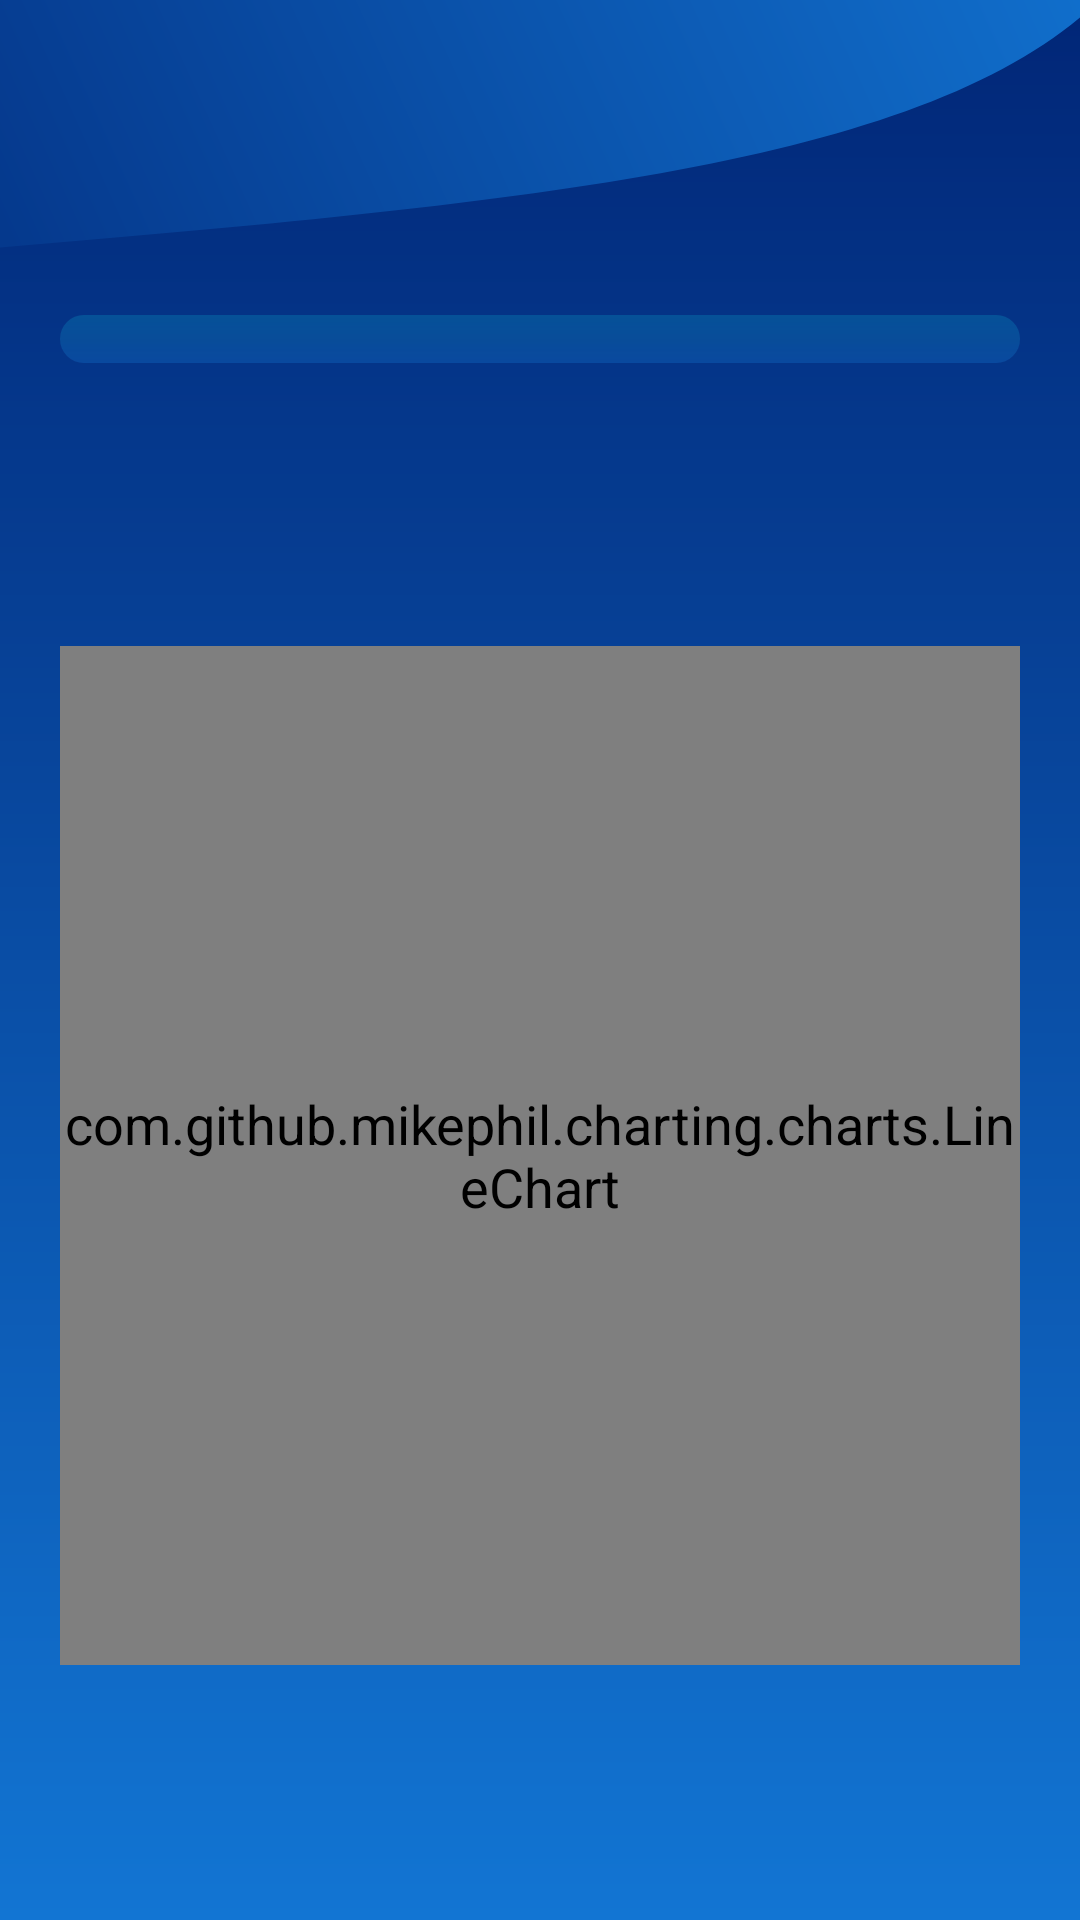

Write the Android layout XML for this screen, with the resource values it uses.
<!-- AndroidManifest.xml: application theme AppTheme -->
<!-- res/layout/fragment_stats.xml -->
<?xml version="1.0" encoding="utf-8"?>
<androidx.constraintlayout.widget.ConstraintLayout xmlns:android="http://schemas.android.com/apk/res/android"
    xmlns:app="http://schemas.android.com/apk/res-auto"
    xmlns:tools="http://schemas.android.com/tools"
    android:layout_width="match_parent"
    android:layout_height="match_parent"
    android:background="@drawable/background_statistic_gradient">

    <androidx.appcompat.widget.AppCompatImageView
        android:id="@+id/ivTopWave"
        android:layout_width="match_parent"
        android:layout_height="wrap_content"
        android:scaleType="fitXY"
        app:layout_constraintEnd_toEndOf="parent"
        app:layout_constraintStart_toStartOf="parent"
        app:layout_constraintTop_toTopOf="parent"
        app:srcCompat="@drawable/ic_statistic_top_wave" />

    <FrameLayout
        android:id="@+id/monthContainer"
        android:layout_width="match_parent"
        android:layout_height="wrap_content"
        android:layout_marginHorizontal="20dp"
        android:layout_marginTop="20dp"
        android:background="@drawable/background_month_container_gradient"
        app:layout_constraintEnd_toEndOf="parent"
        app:layout_constraintStart_toStartOf="parent"
        app:layout_constraintTop_toBottomOf="@+id/ivTopWave">

        <androidx.recyclerview.widget.RecyclerView
            android:id="@+id/rvMonth"
            android:layout_width="match_parent"
            android:layout_height="wrap_content"
            android:clipToPadding="false"
            android:paddingHorizontal="4dp"
            android:paddingVertical="8dp" />
    </FrameLayout>

    <LinearLayout
        android:id="@+id/titleContainer"
        android:layout_width="wrap_content"
        android:layout_height="wrap_content"
        android:layout_marginTop="26dp"
        app:layout_constraintEnd_toEndOf="parent"
        app:layout_constraintStart_toStartOf="parent"
        app:layout_constraintTop_toBottomOf="@+id/monthContainer">

        <androidx.appcompat.widget.AppCompatTextView
            android:id="@+id/tvSelectedMonth"
            android:layout_width="wrap_content"
            android:layout_height="wrap_content"
            android:layout_marginEnd="6dp"
            android:textColor="@color/colorWhite"
            android:textSize="36sp"
            app:fontFamily="@font/ledger_regular"
            tools:text="January" />

        <androidx.appcompat.widget.AppCompatTextView
            android:id="@+id/tvCurrentYear"
            android:layout_width="wrap_content"
            android:layout_height="wrap_content"
            android:layout_marginStart="6dp"
            android:textColor="@color/colorGrayVariant3"
            android:textSize="24sp"
            app:fontFamily="@font/koh_santepheap_regular"
            tools:text="2024" />

    </LinearLayout>


    <com.github.mikephil.charting.charts.LineChart
        android:id="@+id/lineChart"
        android:layout_width="0dp"
        android:layout_height="0dp"
        android:layout_marginHorizontal="20dp"
        android:layout_marginTop="20dp"
        android:layout_marginBottom="85dp"
        app:layout_constraintBottom_toBottomOf="parent"
        app:layout_constraintEnd_toEndOf="parent"
        app:layout_constraintStart_toStartOf="parent"
        app:layout_constraintTop_toBottomOf="@+id/titleContainer" />


</androidx.constraintlayout.widget.ConstraintLayout>
<!-- resources referenced by this layout -->
<resources>
  <color name="colorGrayVariant3">#82A6DE</color>
  <color name="colorWhite">#FFFFFFFF</color>
  <!-- drawable background_month_container_gradient (drawable) -->
  <?xml version="1.0" encoding="utf-8"?>
  <shape xmlns:android="http://schemas.android.com/apk/res/android"
      android:shape="rectangle">
  
      <gradient
          android:angle="90"
          android:endColor="#3307C9E2"
          android:centerColor="#3314ACE0"
          android:startColor="#331995F9" />
  
      <corners android:radius="10dp" />
  
  </shape>
  <!-- drawable background_statistic_gradient (drawable) -->
  <?xml version="1.0" encoding="utf-8"?>
  <shape xmlns:android="http://schemas.android.com/apk/res/android"
      android:shape="rectangle">
  
      <gradient
          android:endColor="@color/colorBlueVariant1"
          android:startColor="@color/colorBlueVariant2"
          android:angle="90"/>
  
  </shape>
  <style name="AppTheme" parent="Theme.WaterBalanceTracker" />
  <color name="colorBlueVariant1">#012677</color>
  <color name="colorBlueVariant2">#1275D3</color>
  <style name="Theme.WaterBalanceTracker" parent="Base.Theme.WaterBalanceTracker">
  
          <item name="radioButtonStyle">@style/Widget.WaterBalanceTracker.RadioButton</item>
          <item name="android:textViewStyle">@style/Widget.WaterBalanceTracker.TextView</item>
      </style>
  <style name="Base.Theme.WaterBalanceTracker" parent="Theme.Material3.DayNight.NoActionBar">
          
           <item name="colorPrimary">@color/colorBlueVariant4</item>
      </style>
  <style name="Widget.WaterBalanceTracker.RadioButton" parent="Widget.AppCompat.CompoundButton.RadioButton">
          <item name="android:textColor">@color/colorWhite</item>
          <item name="android:drawablePadding">6dp</item>
          <item name="android:button">@drawable/selector_check_box</item>
          <item name="buttonCompat">@drawable/selector_check_box</item>
          <item name="fontFamily">@font/koh_santepheap_regular</item>
      </style>
  <style name="Widget.WaterBalanceTracker.TextView" parent="Widget.AppCompat.TextView">
          <item name="fontFamily">@font/koh_santepheap_regular</item>
          <item name="android:textSize">18sp</item>
          <item name="android:textColor">@color/colorWhite</item>
      </style>
  <color name="colorBlueVariant4">#012779</color>
  <!-- drawable selector_check_box (drawable) -->
  <?xml version="1.0" encoding="utf-8"?>
  <selector xmlns:android="http://schemas.android.com/apk/res/android">
  
      <item android:state_checked="true" android:drawable="@drawable/ic_check_box_checked" />
      <item android:state_checked="false" android:drawable="@drawable/ic_check_box_unchecked" />
  
  
  </selector>
  <!-- drawable ic_check_box_checked (drawable) -->
  <vector xmlns:android="http://schemas.android.com/apk/res/android"
      android:width="17dp"
      android:height="18dp"
      android:viewportWidth="17"
      android:viewportHeight="18">
    <path
        android:strokeWidth="1"
        android:pathData="M8.5,9m-8,0a8,8 0,1 1,16 0a8,8 0,1 1,-16 0"
        android:fillColor="#274C9B"
        android:strokeColor="#ffffff"/>
  </vector>
  <!-- drawable ic_check_box_unchecked (drawable) -->
  <vector xmlns:android="http://schemas.android.com/apk/res/android"
      android:width="17dp"
      android:height="17dp"
      android:viewportWidth="17"
      android:viewportHeight="17">
    <path
        android:strokeWidth="1"
        android:pathData="M8.5,8.5m-8,0a8,8 0,1 1,16 0a8,8 0,1 1,-16 0"
        android:fillColor="#012779"
        android:strokeColor="#ffffff"/>
  </vector>
</resources>
